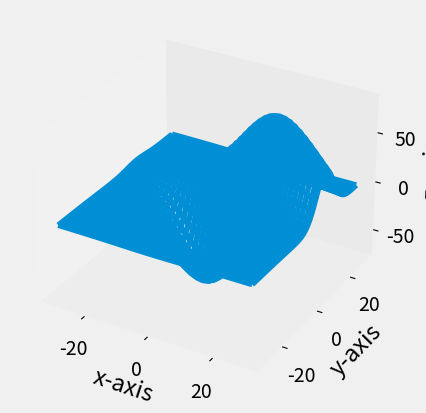

Here is the Python script that generated this plot:
from mpl_toolkits.mplot3d import axes3d
import matplotlib.pyplot as plt
import numpy as np
from matplotlib import style
style.use('fivethirtyeight')

fig = plt.figure()
ax1 = fig.add_subplot(111, projection='3d')

x, y, z = axes3d.get_test_data()

print(axes3d.__file__)
ax1.plot_wireframe(x,y,z)
ax1.grid(False)

ax1.set_xlabel('x-axis')
ax1.set_ylabel('y-axis')
ax1.set_zlabel('z-axis')


plt.show()